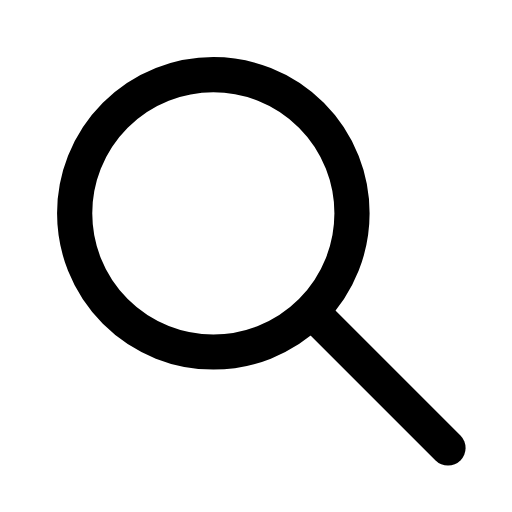
t = 0.00 s
t = 0.12 s: frame unchanged from t = 0.00 s, image omitted
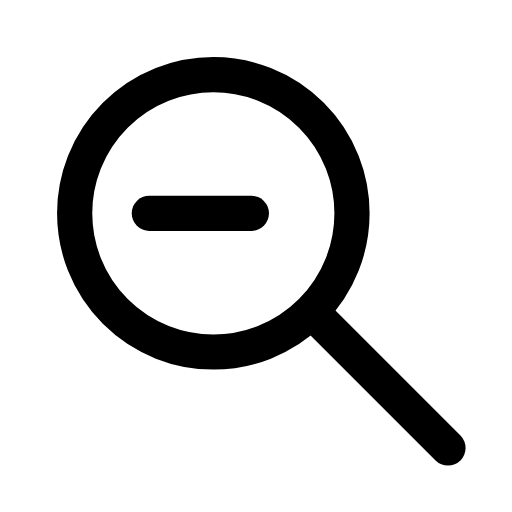
t = 0.38 s
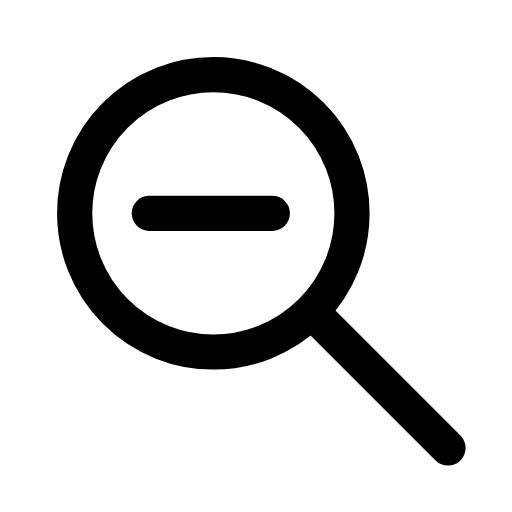
t = 0.51 s
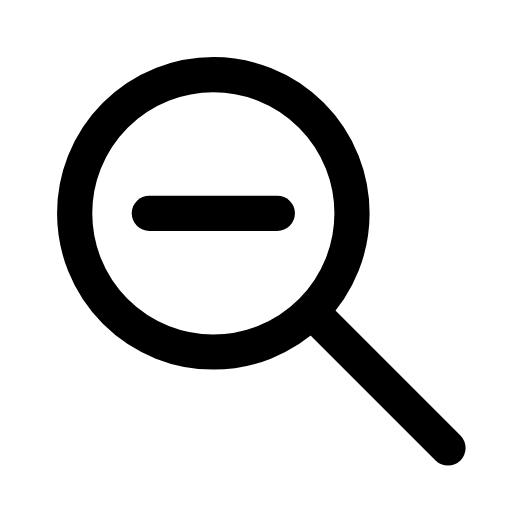
t = 0.64 s
t = 0.80 s: frame unchanged from t = 0.64 s, image omitted

The animated SVG that drew these frames (rendered in a browser with its animation timeline set to each time). Animation: 1 CSS @keyframes rule; one cycle of 0.80 s.

<svg xmlns="http://www.w3.org/2000/svg" width="24" height="24" viewBox="0 0 24 24" fill="none" role="img" aria-label="No search results" class="ecui-empty-search-mono-motion">
<title>No search results</title>
<desc>The empty result bar appears inside the fixed lens.</desc>
<style>@media(prefers-reduced-motion:no-preference){.ecui-empty-search-mono-motion .p2{stroke-dasharray:1;stroke-dashoffset:0;transform-box:view-box;transform-origin:12px 12px;animation:ecui-empty-search-mono-motion-p2 800ms cubic-bezier(.3,0,.2,1) 1 backwards}@keyframes ecui-empty-search-mono-motion-p2{0%{stroke-dashoffset:1}15%{stroke-dashoffset:1}80%{stroke-dashoffset:0}100%{stroke-dashoffset:0}}}</style>
<path class="p0" d="M3.5 10a6.5 6.5 0 1 0 13 0a6.5 6.5 0 1 0 -13 0Z" fill="none" stroke="currentColor" stroke-width="1.65" stroke-linecap="round" stroke-linejoin="round"/>
<path class="p1" d="M15 15L21 21" fill="none" stroke="currentColor" stroke-width="1.65" stroke-linecap="round" stroke-linejoin="round"/>
<path class="p2" d="M7 10H13" fill="none" stroke="currentColor" stroke-width="1.65" stroke-linecap="round" stroke-linejoin="round" pathLength="1"/>
</svg>
